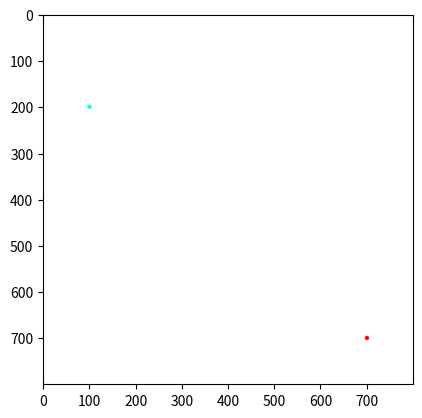

Here is the Python script that generated this plot:
print("\033c")
import numpy as np
import matplotlib.pyplot as plt


x1 = 100; y1 = 200
x2 = 700; y2 = 700


lw = int(10)


hw = int(lw/2)


col = int(800)
row = int(800)


print('col, row =', col, ',', row)


Gambar = np.zeros(shape=(row, col, 3), dtype=np.uint8)
Gambar[:, :, :] = 255


Gambar[y1, x1, :] = 0
Gambar[y2, x2, :] = 0
Gambar[y1, x1, 0] = 255

for i in range(x1-hw, x1+hw):
    for j in range(y1-hw, y1+hw):
        if ((i-x1)**2 + (j-y1)**2) < hw **2:
            Gambar[j, i, :] = 255
            Gambar[j, i, 0] = 0

for i in range(x2-hw, x2+hw):
    for j in range(y2-hw, y2+hw):
        if ((i-x2)**2 + (j-y2)**2) < hw **2:
            Gambar[j, i, :] = 0
            Gambar[j, i, 0] = 255

plt.figure()
plt.imshow(Gambar)
plt.show()

